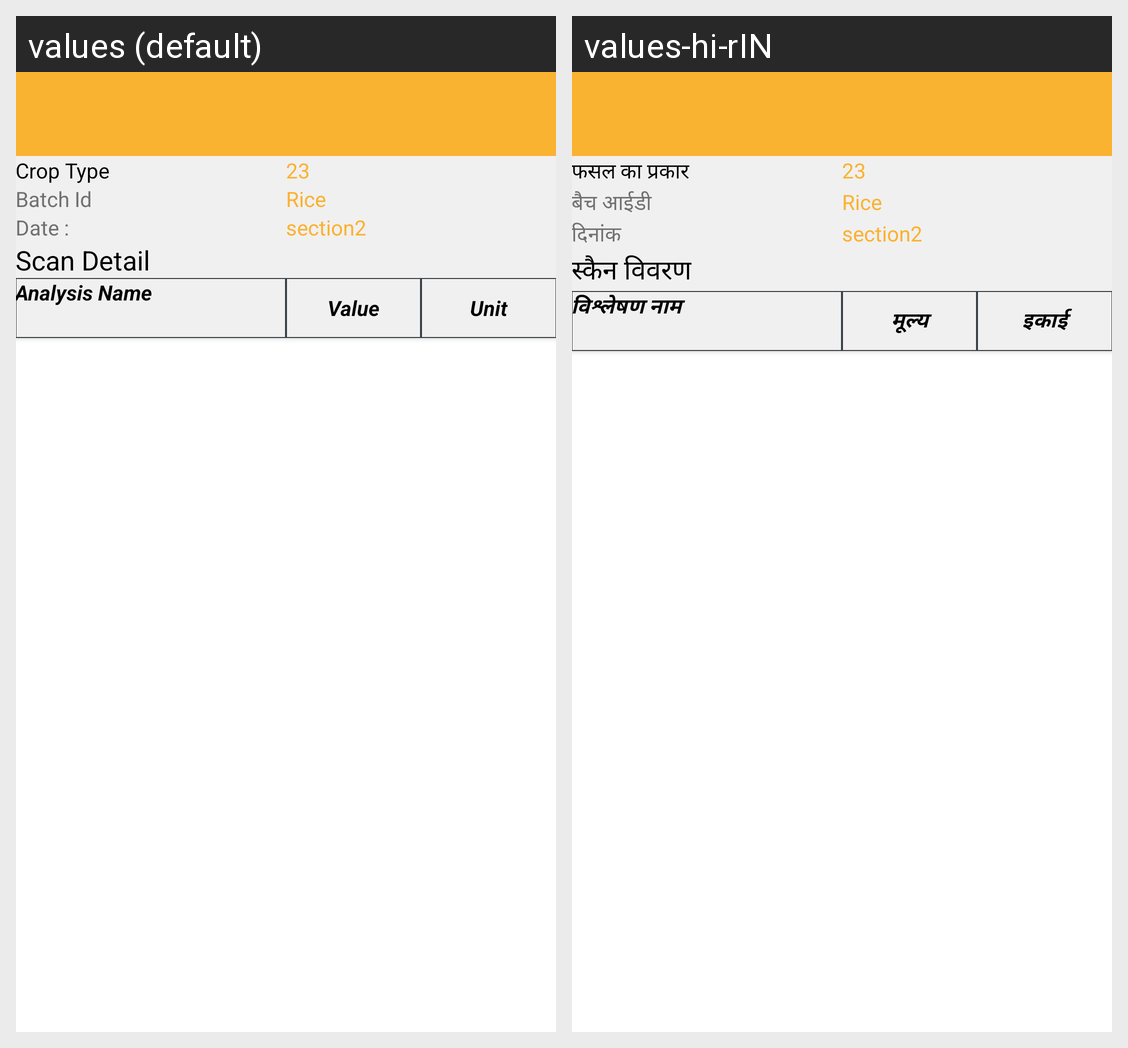

Locale-by-locale string values for the Android screen shown in this grid:
Android screen res/layout/activity_scan_detail_qualix.xml rendered under 2 locales, left to right: values (default), values-hi-rIN. Device: Nexus 5 (rendered at 1080×1920; each locale shown at half size, 540×960, under a caption strip naming it); theme AppTheme.1.
Strings drawn on this screen, with the default value and each locale's value (text and hints the layout hard-codes, and strings that could not be matched under every locale, appear in the picture but are not listed):

crop_type
  values: Crop Type
  values-hi-rIN: फसल का प्रकार

batch_Id
  values: Batch Id
  values-hi-rIN: बैच आईडी

date
  values: Date :
  values-hi-rIN: दिनांक

scan_detail
  values: Scan Detail
  values-hi-rIN: स्कैन विवरण

analysis_name
  values: Analysis Name
  values-hi-rIN: विश्लेषण नाम

value
  values: Value
  values-hi-rIN: मूल्य

unit
  values: Unit
  values-hi-rIN: इकाई
